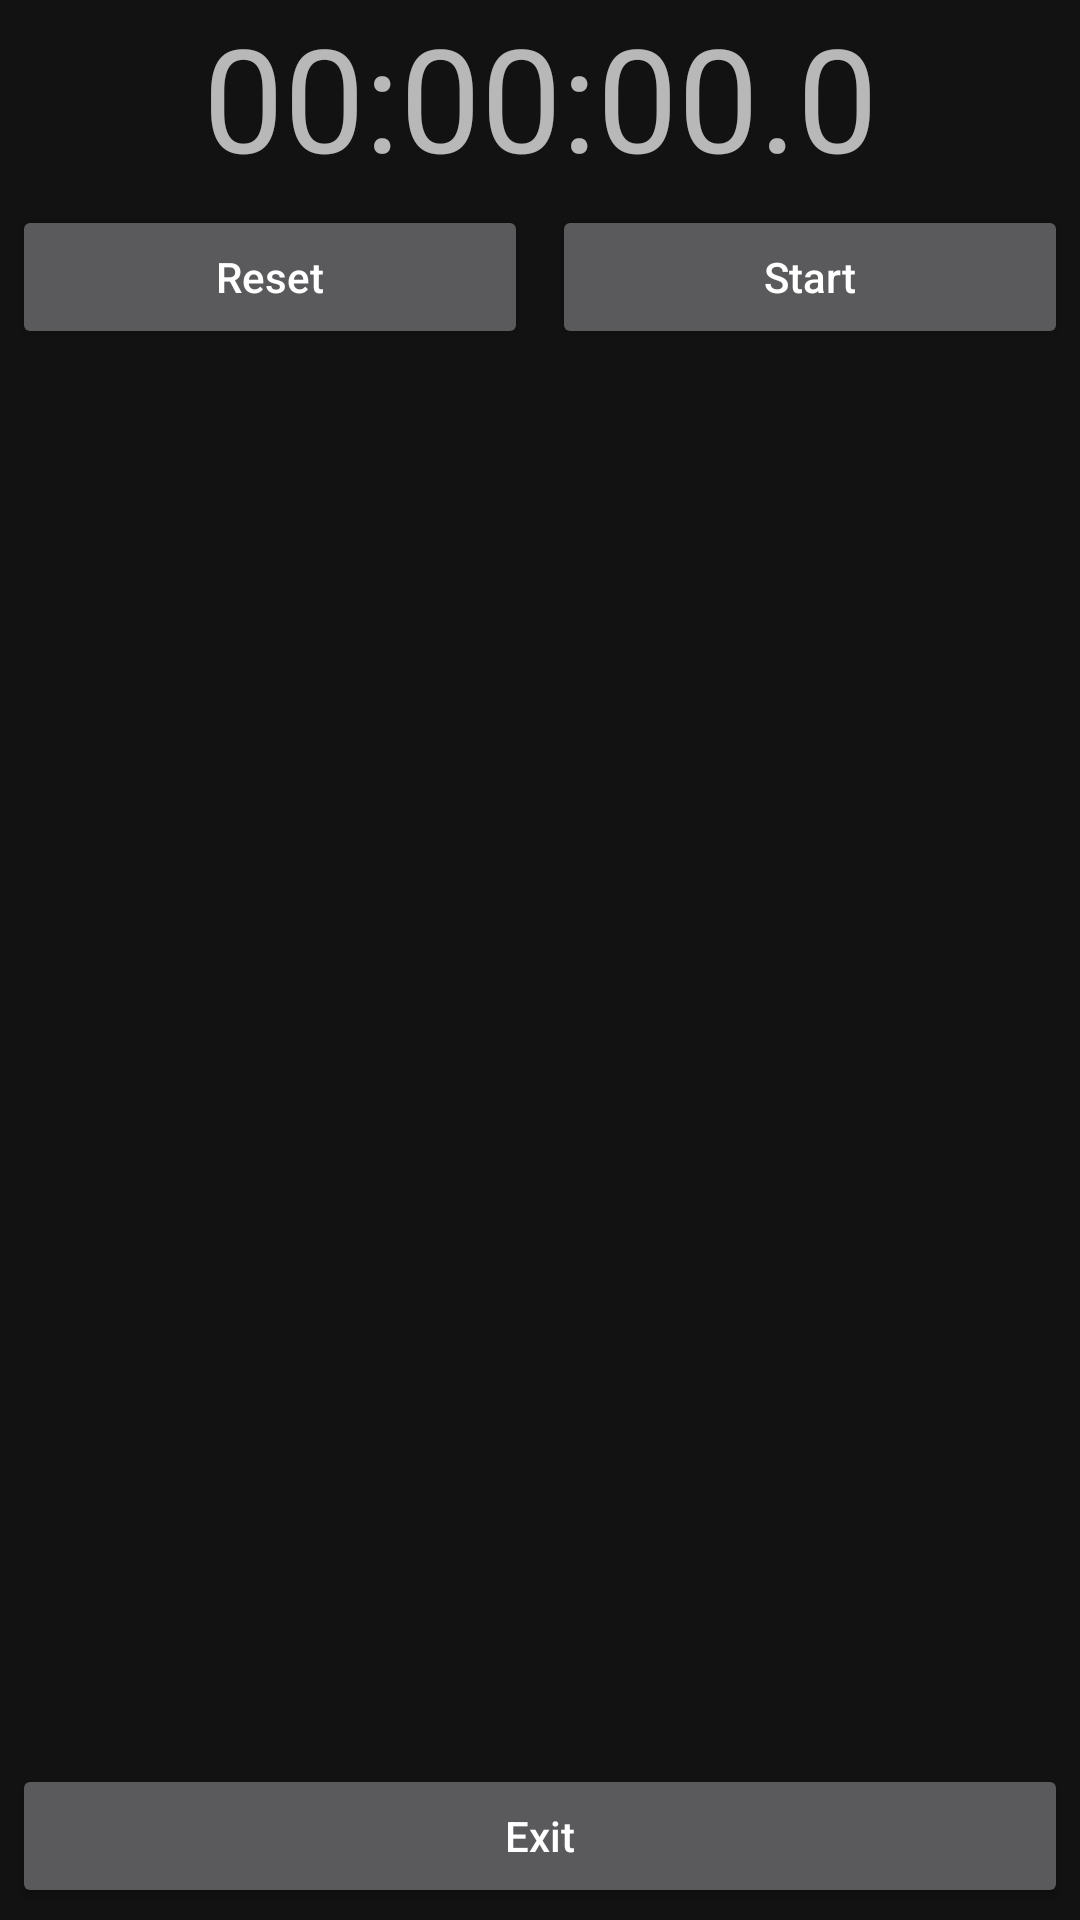

Reconstruct the res/layout file that produces this screen, plus the resources it refers to.
<!-- AndroidManifest.xml: application theme Theme.BasicCourseAll -->
<!-- res/layout/activity_stop_watch.xml -->
<?xml version="1.0" encoding="utf-8"?>
<RelativeLayout
    xmlns:android="http://schemas.android.com/apk/res/android"
    xmlns:app="http://schemas.android.com/apk/res-auto"
    xmlns:tools="http://schemas.android.com/tools"
    android:layout_width="match_parent"
    android:layout_height="match_parent"
    android:background="@drawable/stopwatch_bg"
    tools:context=".StopWatchActivity">
    <TextView
        android:id="@+id/clock"
        android:layout_width="match_parent"
        android:layout_height="wrap_content"
        android:text="00:00:00.0"
        android:textSize="48sp"
        android:gravity="center_horizontal"
        />
    <LinearLayout
        android:id="@+id/buttonLine"
        android:layout_width="match_parent"
        android:layout_height="wrap_content"
        android:orientation="horizontal"
        android:layout_below="@id/clock"
        >
        <Button
            android:id="@+id/leftButton"
            android:layout_width="0dp"
            android:layout_weight="1"
            android:layout_height="wrap_content"
            android:text="Reset"
            android:textAllCaps="false"
            android:layout_margin="4dp"
            android:onClick="leftButtonFun"
            />
        <Button
            android:id="@+id/rightButton"
            android:layout_width="0dp"
            android:layout_weight="1"
            android:layout_height="wrap_content"
            android:text="Start"
            android:textAllCaps="false"
            android:layout_margin="4dp"
            android:onClick="rightButtonFun"
            />
    </LinearLayout>
    <Button
        android:id="@+id/exitButton"
        android:layout_width="match_parent"
        android:layout_height="wrap_content"
        android:text="Exit"
        android:textAllCaps="false"
        android:layout_margin="4dp"
        android:onClick="exitStopWatch"
        android:layout_alignParentBottom="true"
        />
    <ListView
        android:id="@+id/stopWatchLap"
        android:layout_width="wrap_content"
        android:layout_height="wrap_content"
        android:layout_below="@id/buttonLine"
        android:layout_above="@id/exitButton"
        />
</RelativeLayout>
<!-- resources referenced by this layout -->
<resources>
  <style name="Theme.BasicCourseAll" parent="Theme.MaterialComponents.NoActionBar">
          
          <item name="colorPrimary">@color/purple_500</item>
          <item name="colorPrimaryVariant">@color/purple_700</item>
          <item name="colorOnPrimary">@color/white</item>
          
          <item name="colorSecondary">@color/teal_200</item>
          <item name="colorSecondaryVariant">@color/teal_700</item>
          <item name="colorOnSecondary">@color/black</item>
          
          <item name="android:statusBarColor">?attr/colorPrimaryVariant</item>
          
      </style>
  <!-- not gathered from this repository: default colours our renderer supplied (Android Studio template values) -->
  <color name="purple_500">#FF6200EE</color>
  <color name="purple_700">#FF3700B3</color>
  <color name="teal_200">#FF03DAC5</color>
  <color name="teal_700">#FF018786</color>
  <color name="black">#FF000000</color>
  <color name="white">#FFFFFFFF</color>
</resources>
